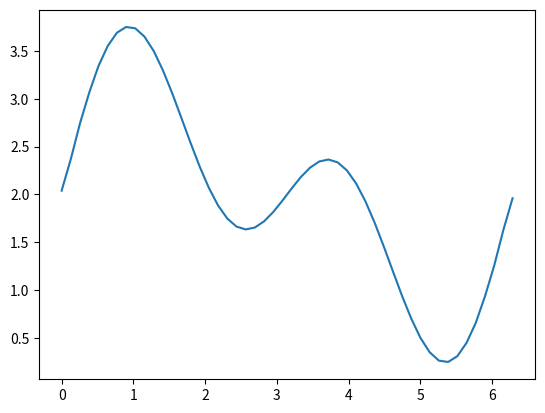

The matplotlib source for this figure:
#!/usr/local/bin/python3
#solving 1d heat equation using FFT
# dT/dt = d²T/dx²
# assuming heat conductivity = 1

from numpy import *
from numpy.fft import fft, ifft, fftfreq

import matplotlib.pyplot as plt
import matplotlib.animation as animation
import time

#some global definitions
N = 50 #512   # number of points
L = 2*pi #10.   # domain size

x = linspace(0.,L,N)
#Initial temperature distribution
u0 = 2 + sin(x) + sin(2*x)

dt = 0.001  #0.01    # temporal step; increase it a bit and you'll get numerical instability
max_iter = 1000  # number of iterations in time

#FFT the initial distribution
fourier = fft(u0)
step = L/N       # spatial step
freq = L*fftfreq(N, d=step)
#freq[0] = 0.01
#print(freq)

# store results here
u = zeros(shape=(max_iter,N))

u[0] = u0

#explicit Euler timestepping
for iter in range(1, max_iter) :
    fourier = fourier*(1-dt*freq*freq);      # next time step in Fourier space
    u[iter] = real_if_close(ifft(fourier)); # IFFT to physical space

fig, ax = plt.subplots()

line, = ax.plot(x, u0)

def animate(i):
    line.set_ydata(u[i])
    return line,
    
ani = animation.FuncAnimation(fig, animate, arange(1, max_iter), interval=50, blit=True, repeat_delay=500)

plt.show()